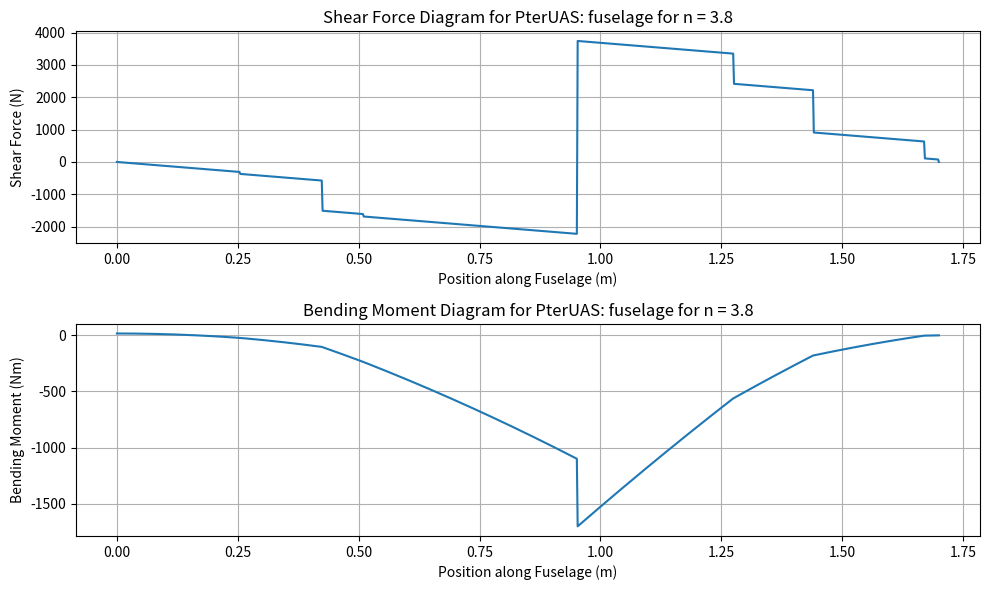
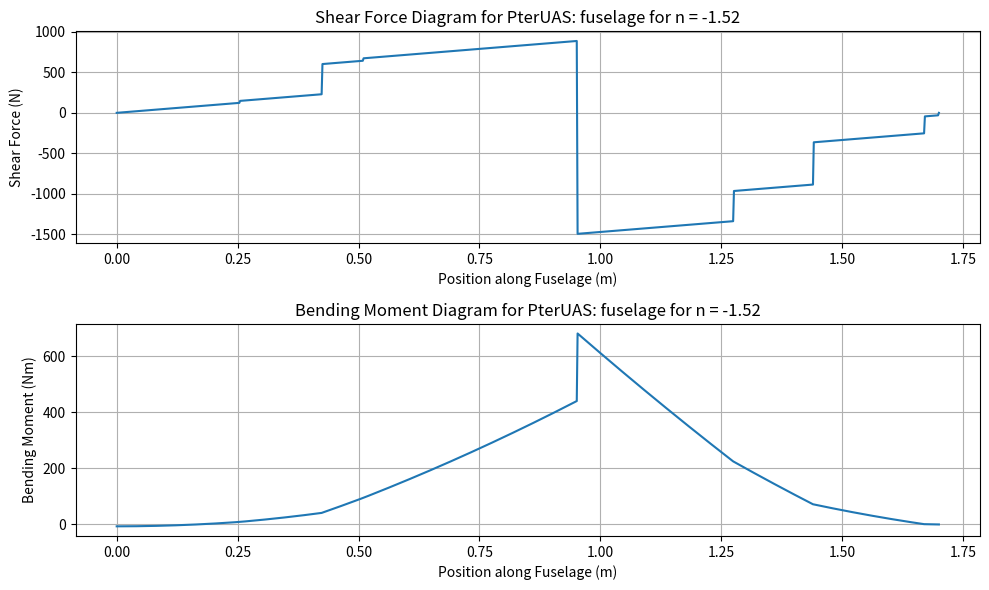
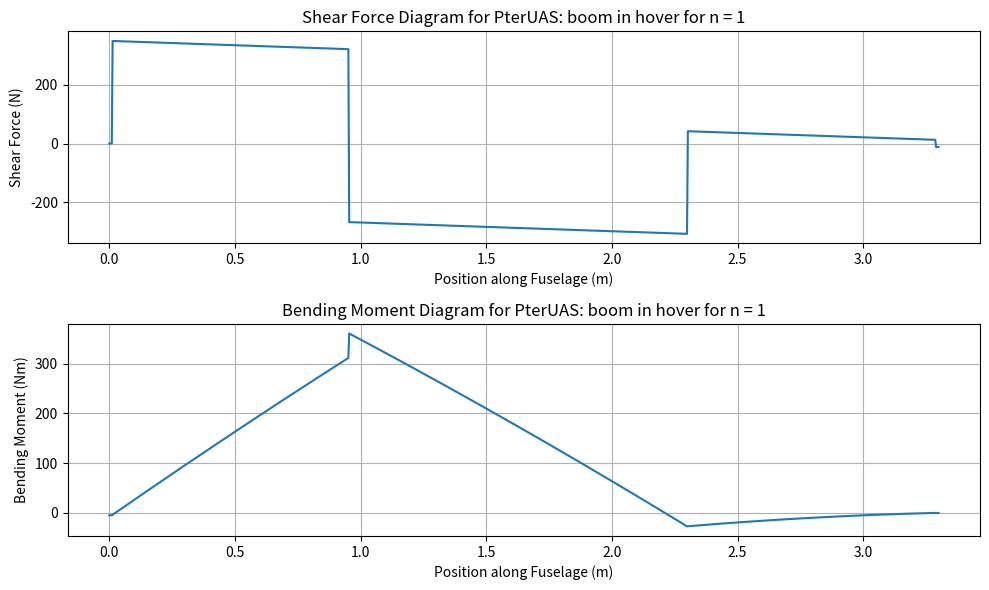
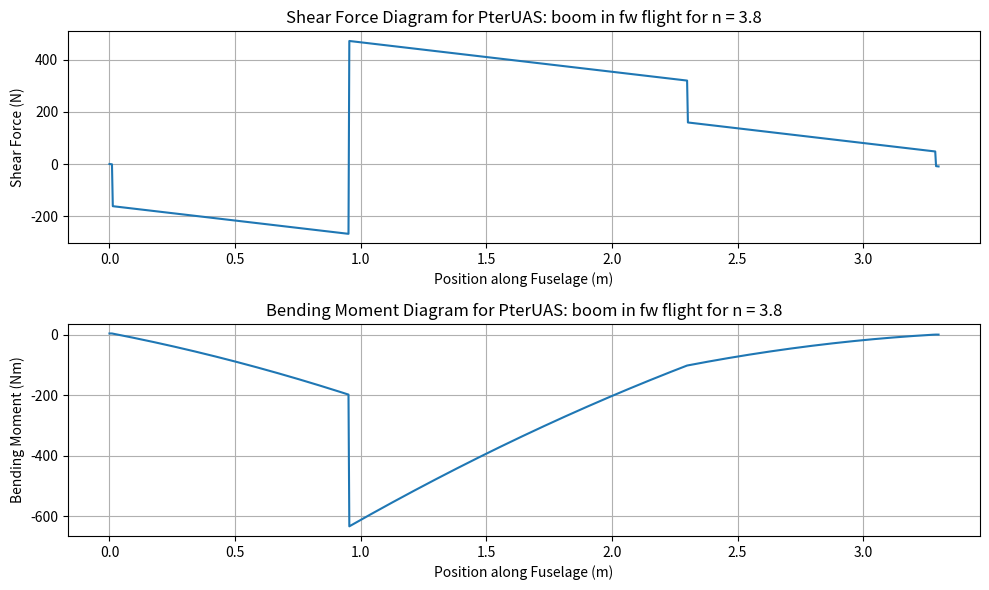
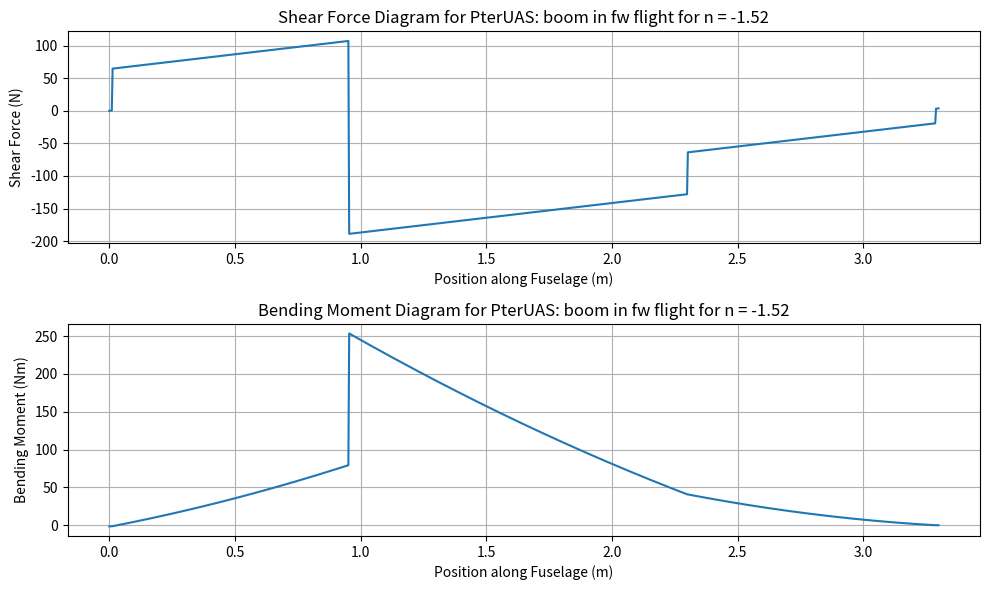

The script that saved these images, in order:
import numpy as np
import matplotlib.pyplot as plt
#from DSE.transition.Locations import class_two_cg_estimation

def shear_bending_diagram(length, distributed_loads, point_loads, point_moment, load_factor, title):
    positions = np.linspace(0, length, 1000)

    shear_force_distributed = np.zeros_like(positions)
    total_weighted_positions_shear = 0
    total_weights_shear = 0

    for start, end, intensity in distributed_loads:
        load_segment = np.where((positions >= start) & (positions <= end), -intensity * (positions - start), 0)
        shear_force_distributed += load_segment

        total_weighted_positions_shear += np.trapz(positions * load_segment, positions)
        total_weights_shear += np.trapz(load_segment, positions)

    shear_force_distributed *= 9.81 * load_factor

    shear_force_point = np.zeros_like(positions)

    for point_load in point_loads:
        point_load_position, point_load_magnitude = point_load
        shear_force_point += np.where(positions >= point_load_position, -point_load_magnitude, 0)

        total_weighted_positions_shear += point_load_position * point_load_magnitude
        total_weights_shear += point_load_magnitude

    shear_force_point *= 9.81 * load_factor

    total_shear_force = shear_force_distributed + shear_force_point

    point_moment_position, point_moment_magnitude = point_moment
    moment_arm = positions - point_moment_position
    point_moment_effect = -point_moment_magnitude * np.heaviside(moment_arm, 0.5)

    total_bending_moment = np.cumsum(total_shear_force) * (length / len(positions))
    total_bending_moment += point_moment_effect
    total_bending_moment -= total_bending_moment[-1]  # Subtract constant offset to ensure B.M. is zero at the end

    cg_position_shear = total_weighted_positions_shear / total_weights_shear
    cg_distance_from_start_shear = cg_position_shear - positions[0]

    plt.figure(figsize=(10, 6))

    # Plot Shear Force Diagram
    plt.subplot(2, 1, 1)
    plt.plot(positions, total_shear_force)
    plt.xlabel('Position along Fuselage (m)')
    plt.ylabel('Shear Force (N)')
    plt.title(f'Shear Force Diagram for PterUAS: {title} for n = {load_factor}')
    plt.grid()

    # Plot Bending Moment Diagram
    plt.subplot(2, 1, 2)
    plt.plot(positions, total_bending_moment)
    plt.xlabel('Position along Fuselage (m)')
    plt.ylabel('Bending Moment (Nm)')
    plt.title(f'Bending Moment Diagram for PterUAS: {title} for n = {load_factor}')
    plt.grid()

    plt.tight_layout()
    plt.show()

    max_abs_shear_force = np.max(np.abs(total_shear_force))
    max_abs_bending_moment = np.max(np.abs(total_bending_moment))

    print(f'Title: {title}, Valid for load factor: {load_factor}')
    print("Maximum Absolute Shear Force:", max_abs_shear_force, "N")
    print("Maximum Absolute Bending Moment:", max_abs_bending_moment, "Nm")
    print("CG distance from the Start of l:", cg_distance_from_start_shear, "m")
    print()
    return cg_distance_from_start_shear

#variables
n_pos = 3.8
n_neg = -1.52

l_fuselage = 1.7
l_wing = 0.56 * l_fuselage
l_eng = l_fuselage - 0.26
l_gen = l_fuselage - 0.03
l_plmod1 = 0.25 * l_fuselage
l_plmod2 = 0.75 * l_fuselage
l_prop = l_fuselage
l_bat = 0.3 * l_fuselage
l_avionics = 0.15 * l_fuselage

w_wing = -160
w_eng = 35
w_gen = 9  +5
w_plmod = 50
w_prop = 2
w_bat = 2
w_avionics = 1.6
q_fuse = (-w_wing - (w_eng + w_gen + w_plmod + w_prop + w_bat + w_avionics)) / l_fuselage

## fuselage plots
#input
distributed_loads = np.array([[0, l_fuselage, q_fuse]])
point_loads = np.array([[l_wing, w_wing], [l_eng, w_eng], [l_gen, w_gen], [l_plmod1, 0.5*w_plmod],
                        [l_plmod2, 0.5*w_plmod], [l_prop, w_prop], [l_bat, w_bat], [l_avionics, w_avionics]])
moment_points_pos = np.array((l_wing, 160*n_pos))
moment_points_neg = np.array((l_wing, 160*n_neg))

#diagrams
cg_fuse = shear_bending_diagram(l_fuselage, distributed_loads, point_loads, moment_points_pos, n_pos, 'fuselage')
shear_bending_diagram(l_fuselage, distributed_loads, point_loads, moment_points_neg, n_neg, 'fuselage')

## Boom plots
n_hov = 1

l_front_rot = 0.01
l_prop_spacing = 0.6
l_wing = l_wing
l_rear_rot = l_fuselage + l_prop_spacing
l_boom = 3.3
l_tail = l_boom - 0.01

MTOW = 160/2
L_prop = -(1/2) * MTOW
w_prop = 1.68 + 0.62 + 2
w_tail = 5/2
w_boom = 10
w_wing_fw = -(2*w_prop + 0.5*w_tail + w_boom)
w_wing_hov = (MTOW + (w_wing_fw))
f_emp = -0.5*(567/9.81)
q_boom = w_boom / l_boom

#hover
distributed_loads_boom_hover = np.array([[0,l_boom,q_boom]])
point_loads_boom_hover = np.array([[l_front_rot, L_prop], [l_front_rot, w_prop], [l_wing, w_wing_hov], [l_rear_rot, L_prop], [l_rear_rot, w_prop],[l_tail,w_tail]])
moment_points_boom_hover_pos = np.array((l_wing, -50*n_hov))

shear_bending_diagram(l_boom, distributed_loads_boom_hover, point_loads_boom_hover, moment_points_boom_hover_pos, n_hov, 'boom in hover')

#fw flight
distributed_loads_boom_fw = np.array([[0,l_boom,q_boom]])
point_loads_boom_fw = np.array([[l_front_rot, w_prop], [l_wing, w_wing_fw], [l_rear_rot, w_prop],[l_tail,w_tail], [l_tail,-1]])
moment_points_boom_fw_pos = np.array((l_wing, 115*n_pos))
moment_points_boom_fw_neg = np.array((l_wing, 115*n_neg))

shear_bending_diagram(l_boom, distributed_loads_boom_fw, point_loads_boom_fw, moment_points_boom_fw_pos, n_pos, 'boom in fw flight')
shear_bending_diagram(l_boom, distributed_loads_boom_fw, point_loads_boom_fw, moment_points_boom_fw_neg, n_neg, 'boom in fw flight')
